Image classification data set "splitted_data" (murtathaalnajjar/pneumonia-AI-detection-school-project on GitHub). Class labels (2): normal, pneumonia.

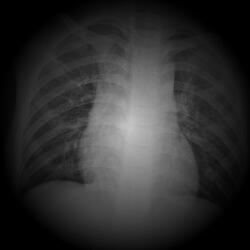
Label: normal

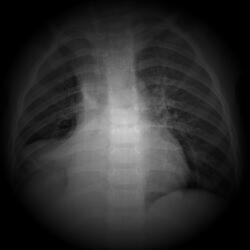
Label: pneumonia

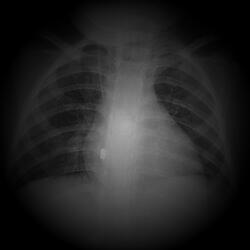
Label: pneumonia

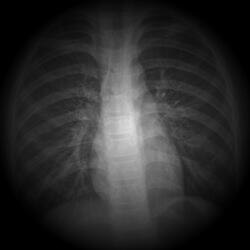
Label: normal

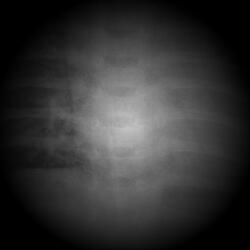
Label: pneumonia

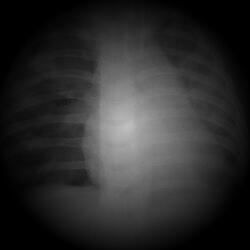
Label: pneumonia
